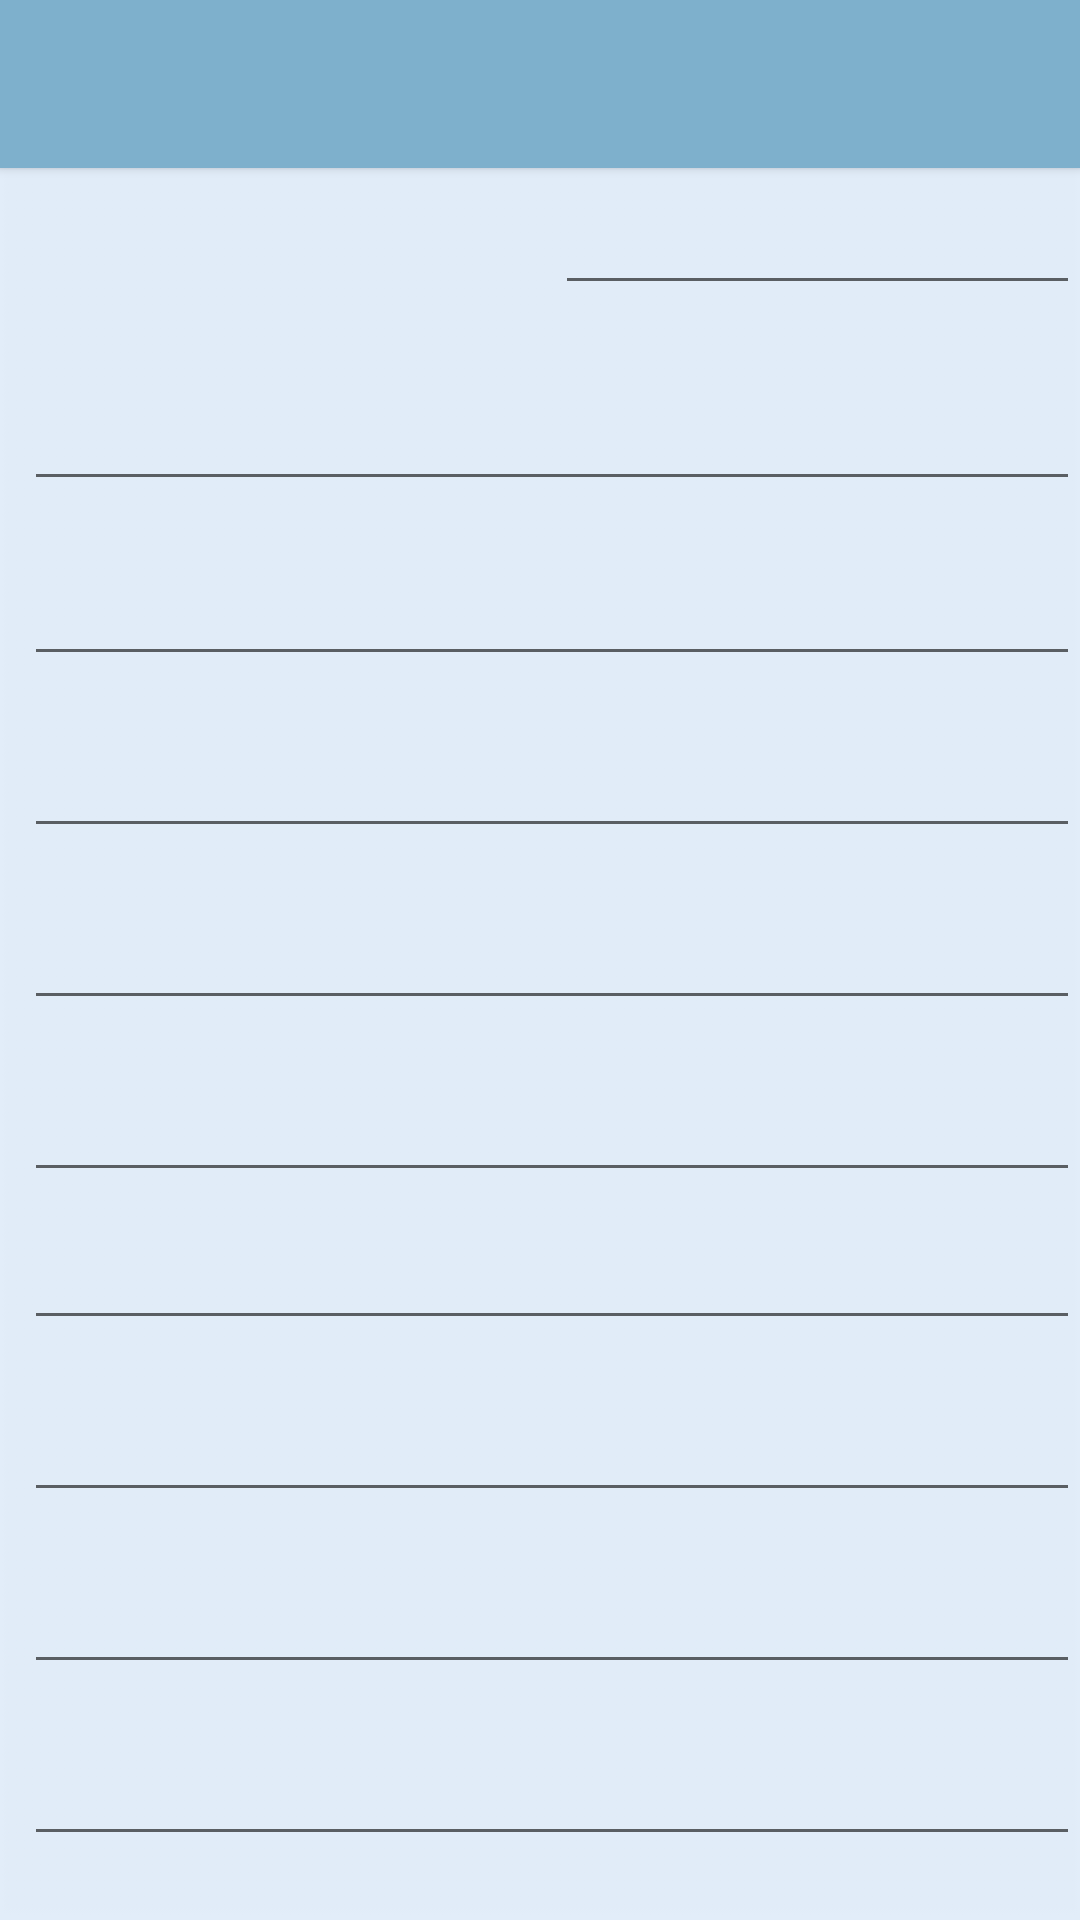

Android layout source for this screen:
<!-- AndroidManifest.xml: application theme AppTheme -->
<!-- res/layout/financial_info_display.xml -->
<?xml version="1.0" encoding="utf-8"?>

<LinearLayout xmlns:android="http://schemas.android.com/apk/res/android"
    android:layout_width="match_parent"
    android:layout_height="match_parent"
    android:background="@drawable/background"
    android:orientation="vertical" >
    <include
        android:id="@+id/tool_bar"
        layout="@layout/tool_bar"
        />
 <ScrollView
        android:layout_width="match_parent"
        android:layout_height="match_parent"
      >
   <RelativeLayout
        android:layout_width="match_parent"
        android:layout_height="match_parent"
        android:orientation="vertical"
        >
  <EditText
        android:id="@+id/disp_DateCreated"
        android:layout_width="wrap_content"
        android:layout_height="wrap_content"
        android:layout_alignParentTop="true"
        android:layout_alignParentRight="true"
        android:ems="15"
        android:textSize="10dip"
        android:focusable="false"
        android:layout_marginTop="15dp"
        android:layout_marginBottom="9dp"
        android:layout_marginLeft="8dp"
        android:inputType="text"
        />
   <EditText
        android:id="@+id/disp_financialType"
        android:layout_width="wrap_content"
        android:layout_height="wrap_content"
        android:layout_below="@id/disp_DateCreated"
        android:ems="20"
        android:focusable="false"
        android:layout_marginTop="15dp"
        android:layout_marginBottom="9dp"
        android:layout_marginLeft="8dp"
        android:inputType="text"
        />
  <EditText
         android:id="@+id/disp_financialName"
         android:layout_width="wrap_content"
         android:layout_height="wrap_content"
         android:layout_marginBottom="8dp"
         android:layout_marginLeft="8dp"
         android:layout_marginTop="8dp"
          android:layout_below="@id/disp_financialType"
         android:ems="20"
         android:focusable="false"
         android:inputType="text" >

    </EditText>
    <EditText
        android:id="@+id/disp_financialNumber"
        android:layout_width="wrap_content"
        android:layout_height="wrap_content"
        android:layout_centerVertical="true"
        android:layout_marginBottom="8dp"
        android:layout_marginLeft="8dp"
        android:layout_marginTop="8dp"
        android:focusable="false"
        android:layout_below="@id/disp_financialName"
        android:ems="20"
        android:inputType="text" />
   <EditText
        android:id="@+id/disp_financialVisa"
        android:layout_width="wrap_content"
        android:layout_height="wrap_content"
        android:layout_below="@+id/disp_financialNumber"
        android:layout_marginBottom="8dp"
        android:layout_marginLeft="8dp"
        android:layout_marginTop="8dp"
        android:focusable="false"
        android:ems="20"
        android:inputType="text" />
   <EditText
        android:id="@+id/disp_financialPin"
        android:layout_width="wrap_content"
        android:layout_height="wrap_content"
        android:layout_below="@id/disp_financialVisa"
       android:layout_marginBottom="8dp"
        android:layout_marginLeft="8dp"
        android:layout_marginTop="8dp"
        android:focusable="false"
        android:ems="20"
        android:inputType="text" />
    
   <EditText
         
         android:id="@+id/disp_secq1"
         android:layout_width="wrap_content"
         android:layout_height="wrap_content"
         android:layout_below="@id/disp_financialPin"
         android:layout_marginBottom="8dp"
         android:layout_marginLeft="8dp"
         android:ems="20"
         android:focusable="false"
         android:inputType="text"
         >

    </EditText>
    <EditText
        android:id="@+id/disp_ansq1"
        android:layout_width="wrap_content"
        android:layout_height="wrap_content"
        android:layout_centerVertical="true"
        android:layout_marginBottom="8dp"
        android:layout_marginLeft="8dp"
        android:layout_marginTop="8dp"
         android:layout_below="@id/disp_secq1"
        android:ems="20"
        android:focusable="false"
        android:inputType="text" />
   <EditText
        android:id="@+id/disp_secq2"
        android:layout_width="wrap_content"
        android:layout_height="wrap_content"
        android:layout_below="@+id/disp_ansq1"
        android:layout_marginBottom="8dp"
        android:layout_marginLeft="8dp"
        android:layout_marginTop="8dp"
        android:ems="20"
        android:focusable="false"
        android:inputType="text" />
   <EditText
        android:id="@+id/disp_ansq2"
        android:layout_width="wrap_content"
        android:layout_height="wrap_content"
        android:layout_below="@id/disp_secq2"
       android:layout_marginBottom="8dp"
        android:layout_marginLeft="8dp"
        android:layout_marginTop="8dp"
        android:focusable="false"
        android:ems="20"
        android:inputType="text" />
   </RelativeLayout>
</ScrollView>
    
</LinearLayout>
<!-- res/layout/tool_bar.xml (included above) -->
<?xml version="1.0" encoding="utf-8"?>

<android.support.v7.widget.Toolbar
    xmlns:android="http://schemas.android.com/apk/res/android"
    android:layout_height="wrap_content"
    android:layout_width="match_parent"
    android:background="@color/ColorPrimary"
    android:minHeight="?attr/actionBarSize"
    android:theme="@style/ThemeOverlay.AppCompat.Dark"
    android:elevation="2dp"
     >
    
</android.support.v7.widget.Toolbar>
<!-- resources referenced by this layout -->
<resources>
  <color name="ColorPrimary">#7EB0CC</color>
  <!-- drawable background: png bitmap (drawable-hdpi, 268 bytes) -->
  <style name="AppTheme" parent="Theme.AppCompat.Light.NoActionBar">
          <item name="colorPrimary">@color/ColorPrimary</item>
          <item name="colorPrimaryDark">@color/ColorPrimaryDark</item>
  
          
  
      </style>
  <color name="ColorPrimaryDark">#719EB7</color>
</resources>
